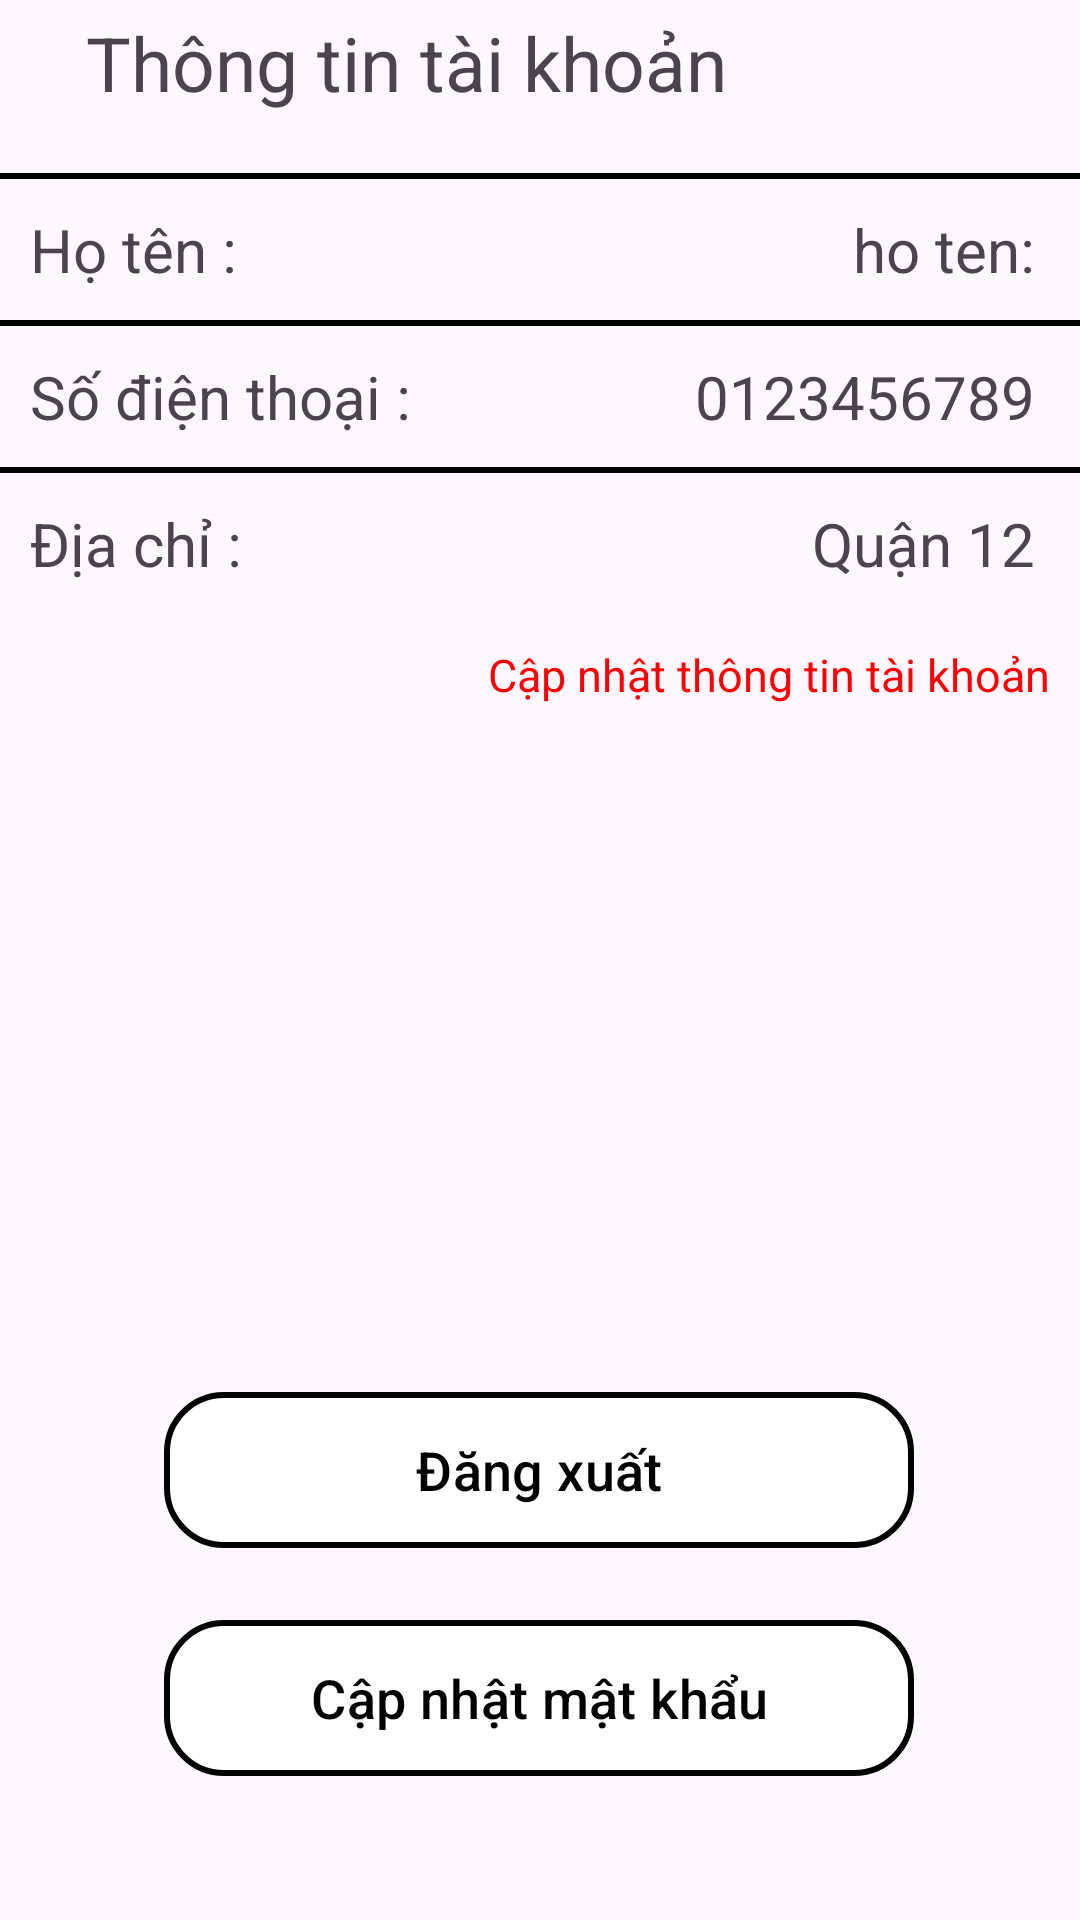

Android layout source for this screen:
<!-- AndroidManifest.xml: application theme Theme._4TLStylist -->
<!-- res/layout/activity_thong_tin_tai_khoan.xml -->
<?xml version="1.0" encoding="utf-8"?>
<androidx.constraintlayout.widget.ConstraintLayout xmlns:android="http://schemas.android.com/apk/res/android"
    xmlns:app="http://schemas.android.com/apk/res-auto"
    xmlns:tools="http://schemas.android.com/tools"
    android:layout_width="match_parent"
    android:layout_height="match_parent"
    tools:context=".ThongTinTaiKhoanActivity">

    <ImageView
        android:layout_width="wrap_content"
        android:layout_height="wrap_content"
        android:src="@drawable/baseline_arrow_back_ios_24"
        android:id="@+id/btnThoat"
        android:layout_marginTop="10dp"
        android:layout_marginStart="15dp"
        app:layout_constraintStart_toStartOf="parent"
        app:layout_constraintTop_toTopOf="parent" />

    <TextView
        android:id="@+id/textView2"
        android:layout_width="wrap_content"
        android:layout_height="wrap_content"
        android:layout_marginTop="4dp"
        android:layout_marginEnd="15dp"
        android:text="Thông tin tài khoản"
        android:textSize="25sp"
        app:layout_constraintEnd_toEndOf="parent"
        app:layout_constraintHorizontal_bias="0.118"
        app:layout_constraintStart_toEndOf="@+id/btnThoat"
        app:layout_constraintTop_toTopOf="parent" />

    <View
        android:id="@+id/view"
        android:layout_width="match_parent"
        android:layout_height="2dp"
        android:background="@color/black"
        android:layout_marginTop="20dp"
        app:layout_constraintStart_toStartOf="parent"
        app:layout_constraintTop_toBottomOf="@+id/textView2" />

    <TextView
        android:layout_width="wrap_content"
        android:layout_height="wrap_content"
        android:text="Họ tên : "
        android:textSize="20sp"
        android:layout_marginTop="10dp"
        android:layout_marginStart="10dp"
        app:layout_constraintStart_toStartOf="parent"
        app:layout_constraintTop_toBottomOf="@+id/view" />

    <TextView
        android:id="@+id/name"
        android:layout_width="wrap_content"
        android:layout_height="wrap_content"
        android:text="ho ten: "
        android:textSize="20sp"
        android:layout_marginTop="10dp"
        android:layout_marginEnd="10dp"
        app:layout_constraintEnd_toEndOf="parent"
        app:layout_constraintTop_toBottomOf="@+id/view" />

    <View
        android:id="@+id/view2"
        android:layout_width="match_parent"
        android:layout_height="2dp"
        android:layout_marginTop="10dp"
        android:background="@color/black"
        app:layout_constraintStart_toStartOf="parent"
        app:layout_constraintTop_toBottomOf="@+id/name" />

    <TextView
        android:layout_width="wrap_content"
        android:layout_height="wrap_content"
        android:text="Số điện thoại : "
        android:textSize="20sp"
        android:layout_marginTop="10dp"
        android:layout_marginStart="10dp"
        app:layout_constraintStart_toStartOf="parent"
        app:layout_constraintTop_toBottomOf="@+id/view2" />


    <TextView
        android:id="@+id/numberPhone"
        android:layout_width="wrap_content"
        android:layout_height="wrap_content"
        android:text="0123456789 "
        android:textSize="20sp"
        android:layout_marginTop="10dp"
        android:layout_marginEnd="10dp"
        app:layout_constraintEnd_toEndOf="parent"
        app:layout_constraintTop_toBottomOf="@+id/view2" />


    <View
        android:id="@+id/view3"
        android:layout_width="match_parent"
        android:layout_height="2dp"
        android:layout_marginTop="10dp"
        android:background="@color/black"
        app:layout_constraintStart_toStartOf="parent"
        app:layout_constraintTop_toBottomOf="@+id/numberPhone" />


    <TextView
        android:layout_width="wrap_content"
        android:layout_height="wrap_content"
        android:text="Địa chỉ : "
        android:textSize="20sp"
        android:layout_marginTop="10dp"
        android:layout_marginStart="10dp"
        app:layout_constraintStart_toStartOf="parent"
        app:layout_constraintTop_toBottomOf="@+id/view3" />


    <TextView
        android:id="@+id/adress"
        android:layout_width="wrap_content"
        android:layout_height="wrap_content"
        android:text="Quận 12 "
        android:textSize="20sp"
        android:layout_marginTop="10dp"
        android:layout_marginEnd="10dp"
        app:layout_constraintEnd_toEndOf="parent"
        app:layout_constraintTop_toBottomOf="@+id/view3" />

    <TextView
        android:id="@+id/capNhatThongTin"
        android:layout_width="wrap_content"
        android:layout_height="wrap_content"
        android:text="Cập nhật thông tin tài khoản"
        android:textSize="15sp"
        android:textColor="#FF0000"
        app:layout_constraintTop_toBottomOf="@id/adress"
        app:layout_constraintRight_toRightOf="parent"
        android:layout_marginTop="20dp"
        android:layout_marginRight="10dp"/>


    <com.google.android.material.button.MaterialButton
        android:id="@+id/btn_dangXuat"
        android:layout_width="250dp"
        android:layout_height="60dp"
        android:layout_marginBottom="16dp"
        android:backgroundTint="@color/white"
        android:text="Đăng xuất"
        android:textColor="@color/black"
        android:textSize="18sp"
        app:cornerRadius="20dp"
        app:layout_constraintBottom_toTopOf="@+id/btn_capNhatMatKhau"
        app:layout_constraintHorizontal_bias="0.496"
        app:layout_constraintLeft_toLeftOf="parent"
        app:layout_constraintRight_toRightOf="parent"
        app:strokeColor="@color/black"
        app:strokeWidth="2dp" />

    <com.google.android.material.button.MaterialButton
        android:id="@+id/btn_capNhatMatKhau"
        android:layout_width="250dp"
        android:layout_height="60dp"
        android:layout_marginBottom="44dp"
        android:backgroundTint="@color/white"
        android:text="Cập nhật mật khẩu"
        android:textColor="@color/black"
        android:textSize="18sp"
        app:cornerRadius="20dp"
        app:layout_constraintBottom_toBottomOf="parent"
        app:layout_constraintHorizontal_bias="0.496"
        app:layout_constraintLeft_toLeftOf="parent"
        app:layout_constraintRight_toRightOf="parent"
        app:strokeColor="@color/black"
        app:strokeWidth="2dp" />


</androidx.constraintlayout.widget.ConstraintLayout>
<!-- resources referenced by this layout -->
<resources>
  <style name="Theme._4TLStylist" parent="Base.Theme._4TLStylist">
          <item name="android:statusBarColor">@color/white</item>
      </style>
  <style name="Base.Theme._4TLStylist" parent="Theme.Material3.DayNight.NoActionBar">
          
          
      </style>
  <!-- not gathered from this repository: default colours our renderer supplied (Android Studio template values) -->
  <color name="black">#FF000000</color>
  <color name="white">#FFFFFFFF</color>
</resources>
